4-way image classification set "data" from GitHub (suhyeok-luke/Bird-model); label vocabulary: crane, ibis, seagull, wild goose.

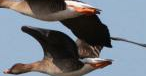
Label: wild goose

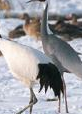
Label: crane

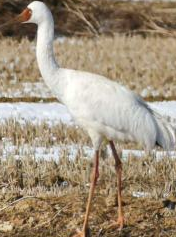
Label: crane

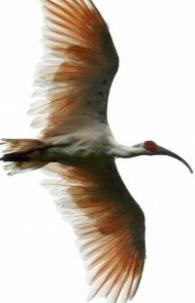
Label: ibis

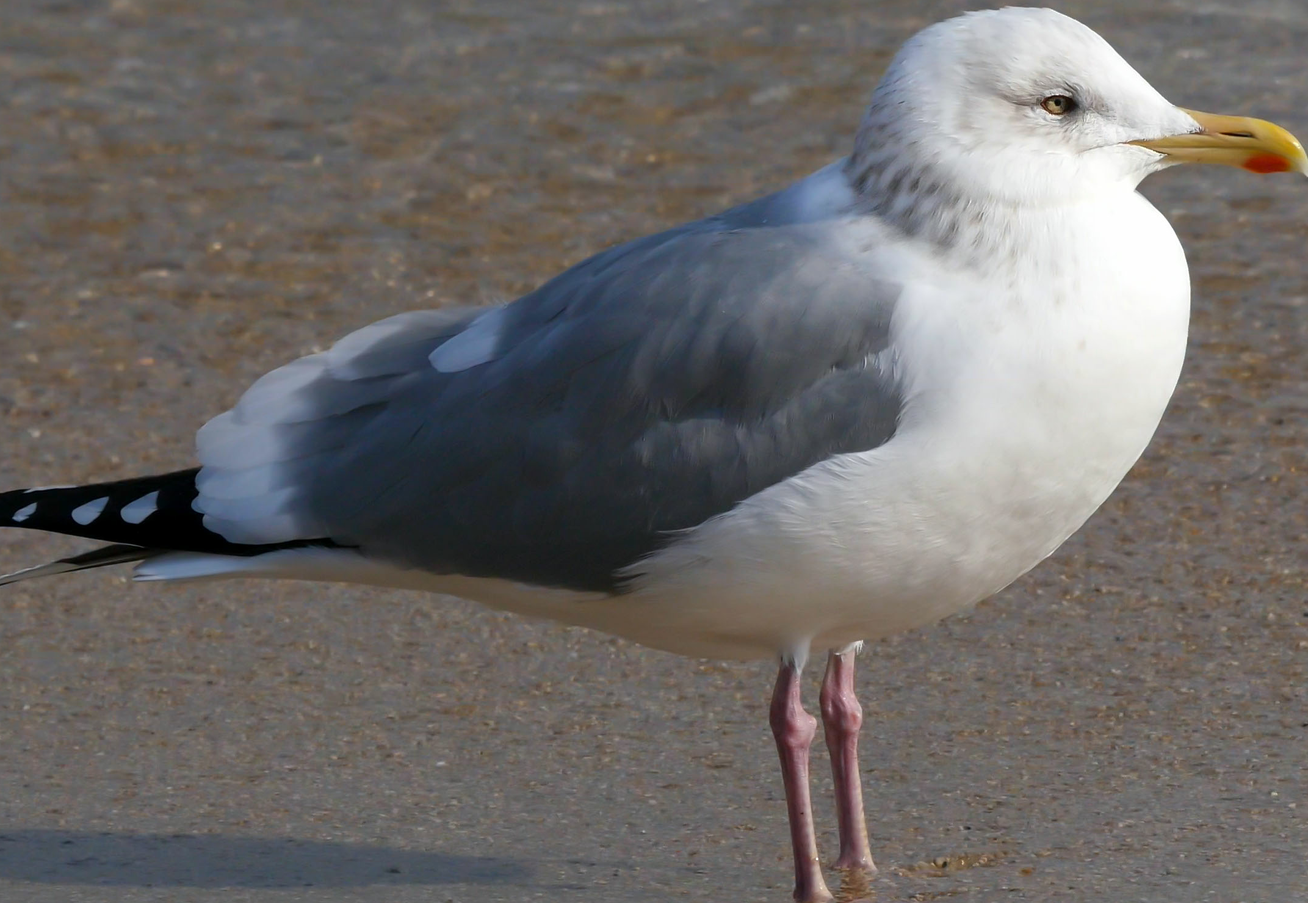
Label: seagull

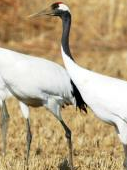
Label: crane
